Image classification data set "Tomato_Dataset" (DyArdh/Tomato_Dataset on GitHub). Class labels (6): tomato early blight, tomato leaf mold, tomato spider mites two spotted spider mite, tomato target spot, tomato mosaic virus, tomato healthy.

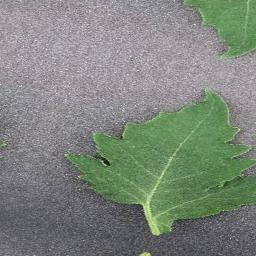
Label: tomato target spot

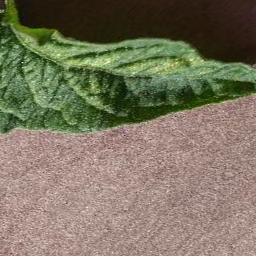
Label: tomato mosaic virus

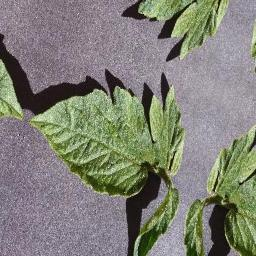
Label: tomato leaf mold

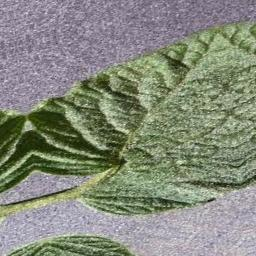
Label: tomato spider mites two spotted spider mite

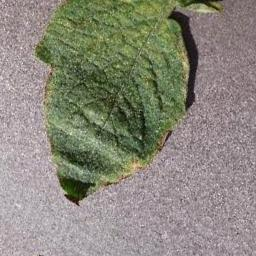
Label: tomato mosaic virus

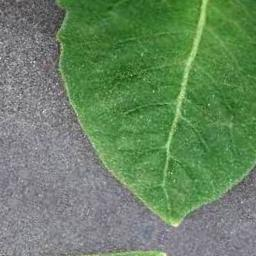
Label: tomato early blight
